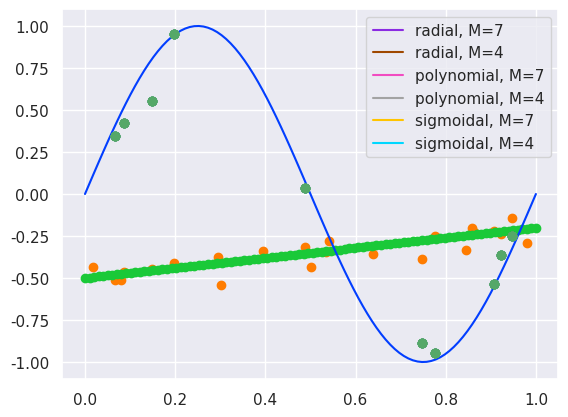

The matplotlib source for this figure: (Note: this script raises an exception after producing the figure.)
import numpy as np
import matplotlib.pyplot as plt
from math import exp
from scipy.stats import multivariate_normal

import seaborn as sns; sns.set(); sns.set_palette('bright')

def target_func(x): return np.sin(2*np.pi*x)

def generate_data(size):
    rng = np.random.RandomState(26052605)
    x_train = rng.uniform(0., 1., size)
    y_train = target_func(x_train) + rng.normal(scale=0.1, size=size)
    x_test = np.linspace(0., 1., 100)
    y_test = target_func(x_test)
    
    return x_train, y_train, x_test, y_test

x_train, y_train, x_test, y_test = generate_data(10)

plt.scatter(x_train, y_train)

plt.plot(x_test, y_test, '-')

def linear(x, basis, weights):
    pass

def create_polynomial():
    def polynomial(x, i):
        pass
    
    return polynomial

x = np.linspace(-1, 1, 100)
n = 11

polynomial = create_polynomial()

for i in range(n):
    y = list(map(lambda x: polynomial(x, i), x))
    plt.plot(x, y, '-')

def create_radial(means, variance):
    def radial(x, i):
        pass
    
    return radial

x = np.linspace(-1, 1, 100)
n = 11

radial = create_radial(np.linspace(-1, 1, 11), 0.1)

for i in range(n):
    y = list(map(lambda x: radial(x, i), x))
    plt.plot(x, y, '-')

def create_sigmoidal(means, s):
    def sigmoidal(x, i):
        pass
    
    return sigmoidal

x = np.linspace(-1, 1, 100)
n = 11

sigmoidal = create_sigmoidal(np.linspace(-1, 1, 11), 0.1)

for i in range(n):
    y = list(map(lambda x: sigmoidal(x, i), x))
    plt.plot(x, y, '-')

def optimial_weights(basis, inputs, targets, M):
     pass

def test(basis, M, label=''):
    plt.plot(x_test, list(map(lambda x: linear(x, basis, optimial_weights(basis, x_train, y_train, M)), x_test)), '-', label=label)
    plt.plot(x_train, y_train, 'og')
    plt.legend()

test(create_radial(np.linspace(-1, 1, 10), 0.1), 7, 'radial, M=7')
test(create_radial(np.linspace(-1, 1, 10), 0.1), 4, 'radial, M=4')

test(create_polynomial(), 7, 'polynomial, M=7')
test(create_polynomial(), 4, 'polynomial, M=4')

test(create_sigmoidal(np.linspace(0, 1, 8), 1), 7, 'sigmoidal, M=7')
test(create_sigmoidal(np.linspace(0, 1, 8), 1), 4, 'sigmoidal, M=4')

def line_func(x): return -0.5 + 0.3 * x

def generate_line_data(size):
    rng = np.random.RandomState(26052605)
    x_train = rng.uniform(0., 1., size)
    y_train = line_func(x_train) + rng.normal(scale=0.05, size=size)
    x_test = np.linspace(0., 1., 100)
    y_test = line_func(x_test)
    
    return x_train, y_train, x_test, y_test

xl_train, yl_train, xl_test, yl_test = generate_line_data(25)

plt.scatter(xl_train, yl_train)

plt.scatter(xl_test, yl_test)

def bayessian_regression_fit(PHI, t, alpha, beta):
    pass

alpha = 1
beta = 100

x = np.linspace(-1, 1, 100)
w0, w1 = np.meshgrid(
    np.linspace(-1, 1, 100),
    np.linspace(-1, 1, 100)
)
w = np.array([w0, w1]).transpose(1, 2, 0)

basis = create_polynomial()

M = 1

PHI = np.array([[basis(x[q], i) for q in range(len(x))] for i in range(M + 1)]).T
PHI_train = np.array([[basis(xl_train[q], i) for q in range(len(xl_train))] for i in range(M + 1)]).T

for begin, end in [[0, 0], [0, 1], [3, 6], [4, 7], [3, 20]]:
    
    w_mean, w_cov = bayessian_regression_fit(PHI_train[begin:end], yl_train[begin:end], alpha, beta)
    
    w_sample = np.random.multivariate_normal(
        w_mean.reshape(-1), w_cov, size=6
    )
    y_sample = PHI @ w_sample.T
    
    
    plt.subplot(1, 2, 1)
    plt.scatter(-0.5, 0.3, s=200, marker="x")
    plt.contour(w0, w1, multivariate_normal.pdf(w, mean=w_mean, cov=w_cov))
    plt.gca().set_aspect('equal')
    plt.xlabel("$w_0$")
    plt.ylabel("$w_1$")
    plt.title("prior/posterior")

    plt.subplot(1, 2, 2)
    plt.scatter(xl_train[:end], yl_train[:end], s=100, facecolor="none", edgecolor="steelblue", lw=1)
    plt.plot(x, y_sample, c="orange")
    plt.xlim(-1, 1)
    plt.ylim(-1, 1)
    plt.gca().set_aspect('equal', adjustable='box')
    plt.show()

def sample(PHI_train, y_train, alpha, beta, PHI_test):
    pass

alpha = 1e-3
beta = 2
x_train, y_train, x_test, y_test = generate_data(25)

basis = create_radial(np.linspace(0, 1, 9), 0.1)

M = 8

PHI_train = np.array([[basis(x_train[q], i) for q in range(len(x_train))] for i in range(M + 1)]).T
PHI_test = np.array([[basis(x_test[q], i) for q in range(len(x_test))] for i in range(M + 1)]).T

for begin, end in [[0, 1], [1, 2], [2, 4], [4, 8], [8, 25]]:
    
    y, y_std = sample(PHI_train[begin:end], y_train[begin:end], alpha, beta, PHI_test)
    
    plt.scatter(x_train[:end], y_train[:end], s=100, facecolor="none", edgecolor="steelblue", lw=2)
    plt.plot(x_test, y_test)
    plt.plot(x_test, y)
    plt.fill_between(x_test, y - y_std, y + y_std, color="orange", alpha=0.5)
    plt.xlim(0, 1)
    plt.ylim(-2, 2)
    plt.show()